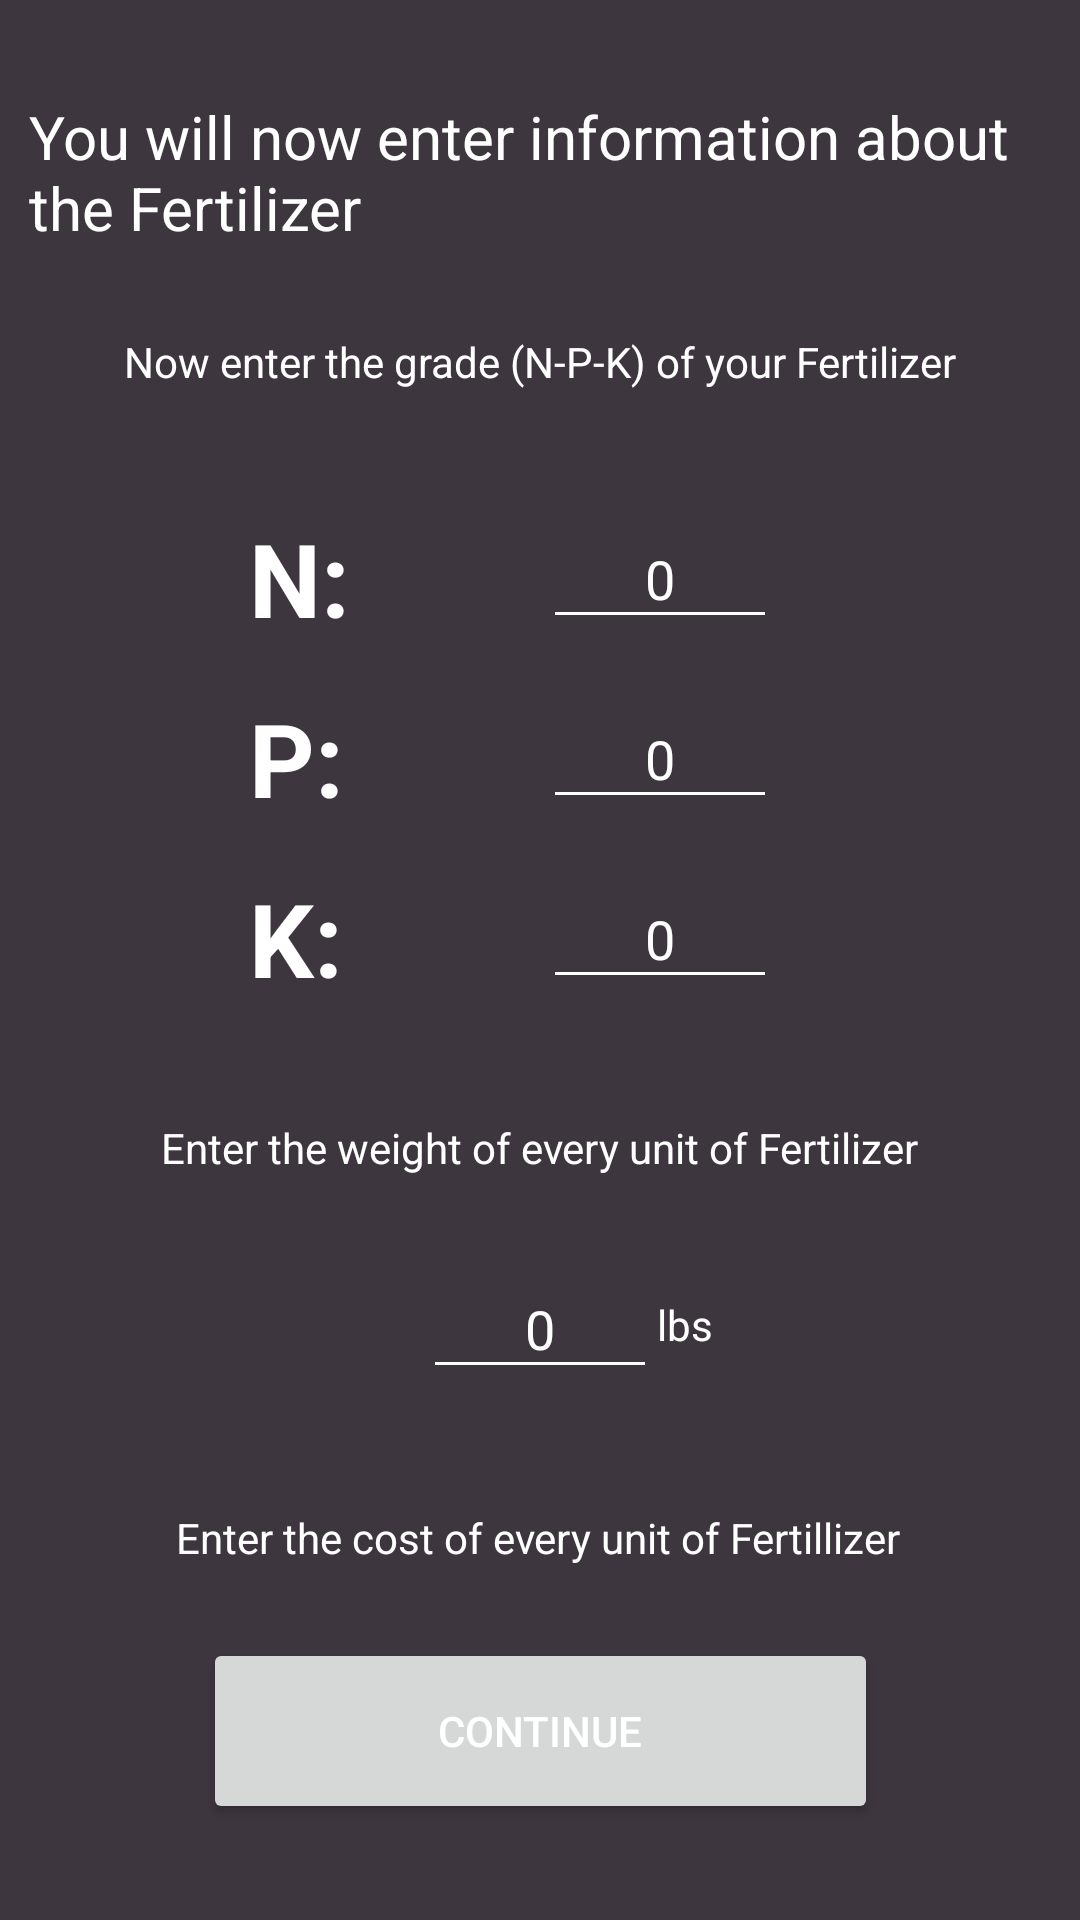

The Android layout XML behind this screen, and the referenced resources:
<!-- AndroidManifest.xml: application theme Theme.TeamBA3_NutrientReporting_2023 -->
<!-- res/layout/activity_fertilizer_data.xml -->
<?xml version="1.0" encoding="utf-8"?>
<androidx.constraintlayout.widget.ConstraintLayout xmlns:android="http://schemas.android.com/apk/res/android"
    xmlns:app="http://schemas.android.com/apk/res-auto"
    xmlns:tools="http://schemas.android.com/tools"
    android:background="@color/gray"
    android:layout_width="match_parent"
    android:layout_height="match_parent"
    tools:context=".fertilizerData">

    <Button
        android:id="@+id/crop_continue2"
        android:layout_width="225dp"
        android:layout_height="62dp"
        android:layout_marginBottom="32dp"
        android:onClick="ContinueToPlan"
        android:text="Continue"
        app:layout_constraintBottom_toBottomOf="parent"
        app:layout_constraintEnd_toEndOf="parent"
        app:layout_constraintStart_toStartOf="parent" />

    <TextView
        android:id="@+id/fertilizerinputheader"
        android:layout_width="341dp"
        android:layout_height="51dp"
        android:layout_marginStart="24dp"
        android:layout_marginTop="32dp"
        android:layout_marginEnd="24dp"
        android:textSize="20sp"
        android:text="You will now enter information about the Fertilizer"
        app:layout_constraintEnd_toEndOf="parent"
        app:layout_constraintStart_toStartOf="parent"
        app:layout_constraintTop_toTopOf="parent" />

    <TextView
        android:id="@+id/fertlabel"
        android:layout_width="wrap_content"
        android:layout_height="wrap_content"
        android:layout_marginTop="28dp"
        android:text="Now enter the grade (N-P-K) of your Fertilizer"
        app:layout_constraintEnd_toEndOf="parent"
        app:layout_constraintStart_toStartOf="parent"
        app:layout_constraintTop_toBottomOf="@+id/fertilizerinputheader" />


    <TextView
        android:id="@+id/fertlabel2"
        android:layout_width="wrap_content"
        android:layout_height="wrap_content"
        android:layout_marginTop="40dp"
        android:text="Enter the weight of every unit of Fertilizer"
        app:layout_constraintEnd_toEndOf="parent"
        app:layout_constraintStart_toStartOf="parent"
        app:layout_constraintTop_toBottomOf="@+id/kGradeInput" />

    <TextView
        android:id="@+id/fertlabel3"
        android:layout_width="wrap_content"
        android:layout_height="wrap_content"
        android:layout_marginTop="40dp"
        android:text="Enter the cost of every unit of Fertillizer"
        app:layout_constraintEnd_toEndOf="parent"
        app:layout_constraintHorizontal_bias="0.496"
        app:layout_constraintStart_toStartOf="parent"
        app:layout_constraintTop_toBottomOf="@+id/weightInputFert" />

    <TextView
        android:id="@+id/nGradeRatio"
        android:layout_width="78dp"
        android:layout_height="43dp"
        android:layout_marginTop="40dp"
        android:layout_marginEnd="20dp"
        android:text="N:"
        android:textSize="34sp"
        android:textStyle="bold"
        app:layout_constraintEnd_toStartOf="@+id/nGradeInput"
        app:layout_constraintHorizontal_bias="1.0"
        app:layout_constraintStart_toStartOf="@+id/fertlabel"
        app:layout_constraintTop_toBottomOf="@+id/fertlabel" />

    <TextView
        android:id="@+id/pGradeRatio"
        android:layout_width="78dp"
        android:layout_height="43dp"
        android:layout_marginTop="100dp"
        android:layout_marginEnd="20dp"
        android:text="P:"
        android:textSize="34sp"
        android:textStyle="bold"
        app:layout_constraintEnd_toStartOf="@+id/nGradeInput"
        app:layout_constraintStart_toStartOf="@+id/nGradeRatio"
        app:layout_constraintTop_toBottomOf="@+id/fertlabel" />

    <TextView
        android:id="@+id/KGradeRatio"
        android:layout_width="78dp"
        android:layout_height="43dp"
        android:layout_marginTop="160dp"
        android:layout_marginEnd="20dp"
        android:text="K:"
        android:textSize="34sp"
        android:textStyle="bold"
        app:layout_constraintEnd_toStartOf="@+id/nGradeInput"
        app:layout_constraintStart_toStartOf="@+id/pGradeRatio"
        app:layout_constraintTop_toBottomOf="@+id/fertlabel" />


    <androidx.appcompat.widget.AppCompatEditText
        android:id="@+id/nGradeInput"
        android:layout_width="78dp"
        android:layout_height="43dp"
        android:layout_marginTop="40dp"
        android:layout_marginEnd="60dp"
        android:inputType="numberDecimal"
        android:text="0"
        android:textAlignment="center"
        app:layout_constraintEnd_toEndOf="@+id/fertlabel"
        app:layout_constraintTop_toBottomOf="@+id/fertlabel" />

    <androidx.appcompat.widget.AppCompatEditText
        android:id="@+id/weightInputFert"
        android:layout_width="78dp"
        android:layout_height="43dp"
        android:layout_marginTop="28dp"
        android:inputType="numberDecimal"
        android:text="0"
        android:textAlignment="center"
        app:layout_constraintEnd_toEndOf="@+id/fertlabel2"
        app:layout_constraintStart_toStartOf="@+id/fertlabel2"
        app:layout_constraintTop_toBottomOf="@+id/fertlabel2" />

    <androidx.appcompat.widget.AppCompatEditText
        android:id="@+id/costInputFert"
        android:layout_width="78dp"
        android:layout_height="43dp"
        android:layout_marginTop="40dp"
        android:inputType="numberDecimal"
        android:text="0"
        android:textAlignment="center"
        app:layout_constraintEnd_toEndOf="@+id/fertlabel2"
        app:layout_constraintHorizontal_bias="0.505"
        app:layout_constraintStart_toStartOf="@+id/fertlabel2"
        app:layout_constraintTop_toBottomOf="@+id/fertlabel3" />

    <androidx.appcompat.widget.AppCompatEditText
        android:id="@+id/pGradeInput"
        android:layout_width="78dp"
        android:layout_height="43dp"
        android:layout_marginTop="100dp"
        android:inputType="numberDecimal"
        android:text="0"
        android:textAlignment="center"
        app:layout_constraintEnd_toEndOf="@+id/nGradeInput"
        app:layout_constraintTop_toBottomOf="@+id/fertlabel" />

    <androidx.appcompat.widget.AppCompatEditText
        android:id="@+id/kGradeInput"
        android:layout_width="78dp"
        android:layout_height="43dp"
        android:layout_marginTop="160dp"
        android:inputType="numberDecimal"
        android:text="0"
        android:textAlignment="center"
        app:layout_constraintEnd_toEndOf="@+id/pGradeInput"
        app:layout_constraintTop_toBottomOf="@+id/fertlabel" />

    <TextView
        android:id="@+id/fertweightlabel"
        android:layout_width="wrap_content"
        android:layout_height="wrap_content"
        android:text="lbs"
        app:layout_constraintBottom_toBottomOf="@+id/weightInputFert"
        app:layout_constraintStart_toEndOf="@+id/weightInputFert"
        app:layout_constraintTop_toTopOf="@+id/weightInputFert" />

    <TextView
        android:id="@+id/fertcost"
        android:layout_width="wrap_content"
        android:layout_height="wrap_content"
        android:text="$"
        app:layout_constraintBottom_toBottomOf="@+id/costInputFert"
        app:layout_constraintStart_toEndOf="@+id/costInputFert"
        app:layout_constraintTop_toTopOf="@+id/costInputFert" />


</androidx.constraintlayout.widget.ConstraintLayout>
<!-- resources referenced by this layout -->
<resources>
  <color name="gray">#FF3e363F</color>
  <style name="Theme.TeamBA3_NutrientReporting_2023" parent="Theme.MaterialComponents.DayNight.DarkActionBar">
          
          <item name="colorPrimary">@color/green</item>
          <item name="colorPrimaryVariant">@color/purple_700</item>
          <item name="colorOnPrimary">@color/Yellow1</item>
          
          <item name="colorSecondary">@color/teal_200</item>
          <item name="colorSecondaryVariant">@color/teal_700</item>
          <item name="colorOnSecondary">@color/black</item>
          
          <item name="android:statusBarColor">@color/green</item>
          
          <item name="android:textColorPrimary">@color/white</item>
          <item name="android:textColorSecondary">@color/white</item>
          <item name="android:textColorTertiary">@color/white</item>
          <item name="android:textColor">@color/white</item>
      </style>
  <color name="green">#FF73A580</color>
  <color name="purple_700">#FF3700B3</color>
  <color name="Yellow1">#FFe1ad01</color>
  <color name="teal_200">#FF03DAC5</color>
  <color name="teal_700">#FF018786</color>
  <color name="black">#FF000000</color>
  <color name="white">#FFFFFFFF</color>
</resources>
